Photos from the image-classification dataset "data" in the GitHub repository Vnjvibhash/CU-WorkSheets. Its 2 classes are: cats, dogs.

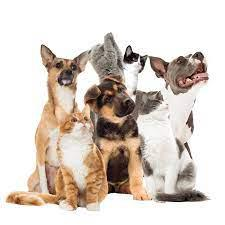
Label: dogs

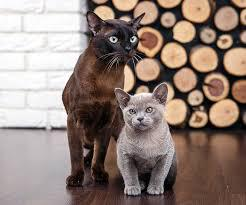
Label: cats

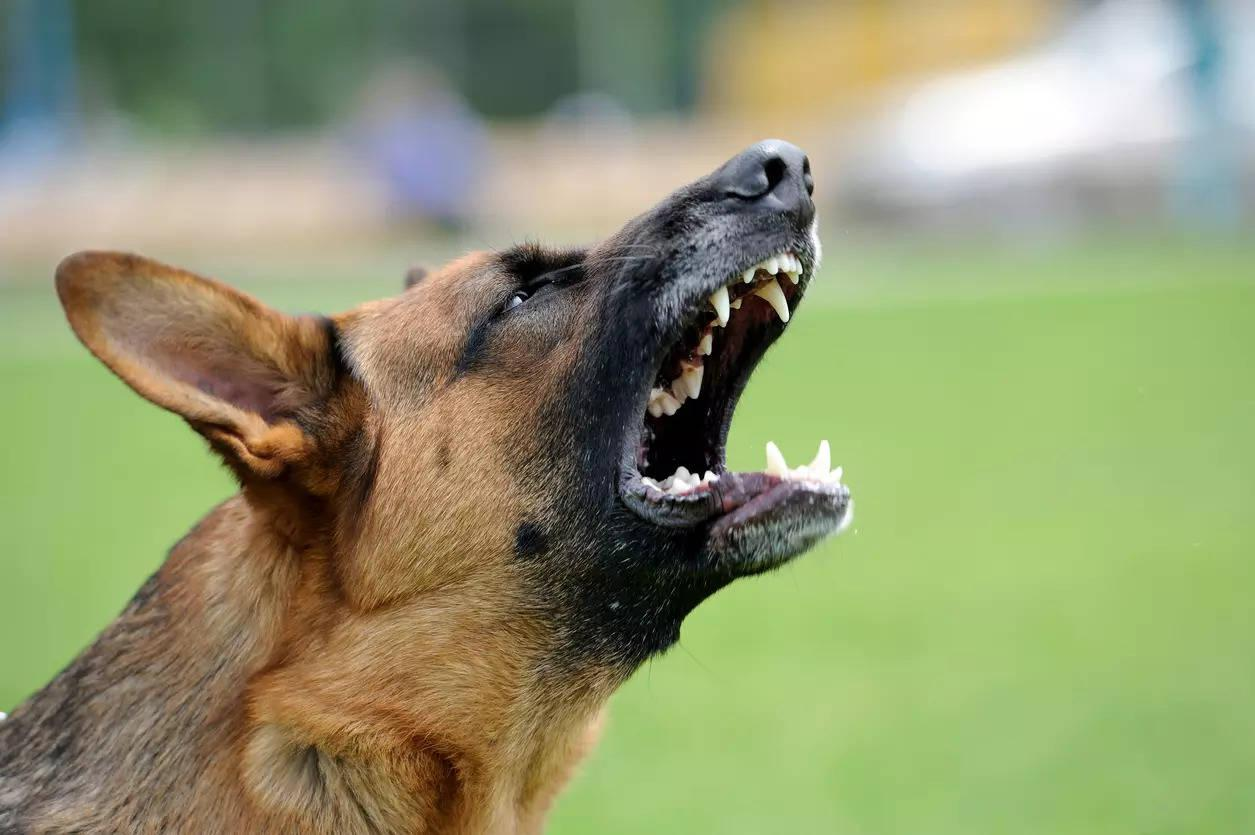
Label: dogs

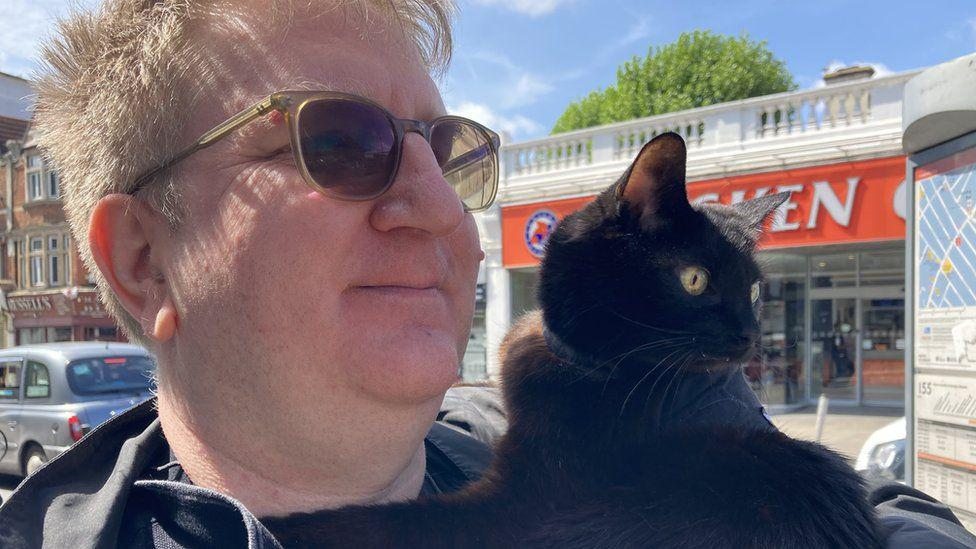
Label: cats

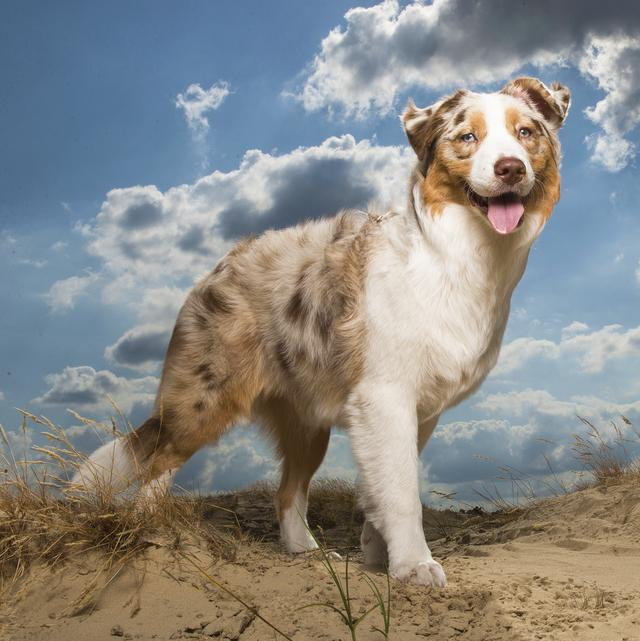
Label: dogs

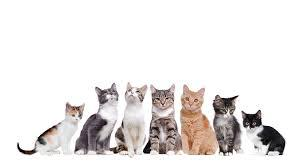
Label: cats
